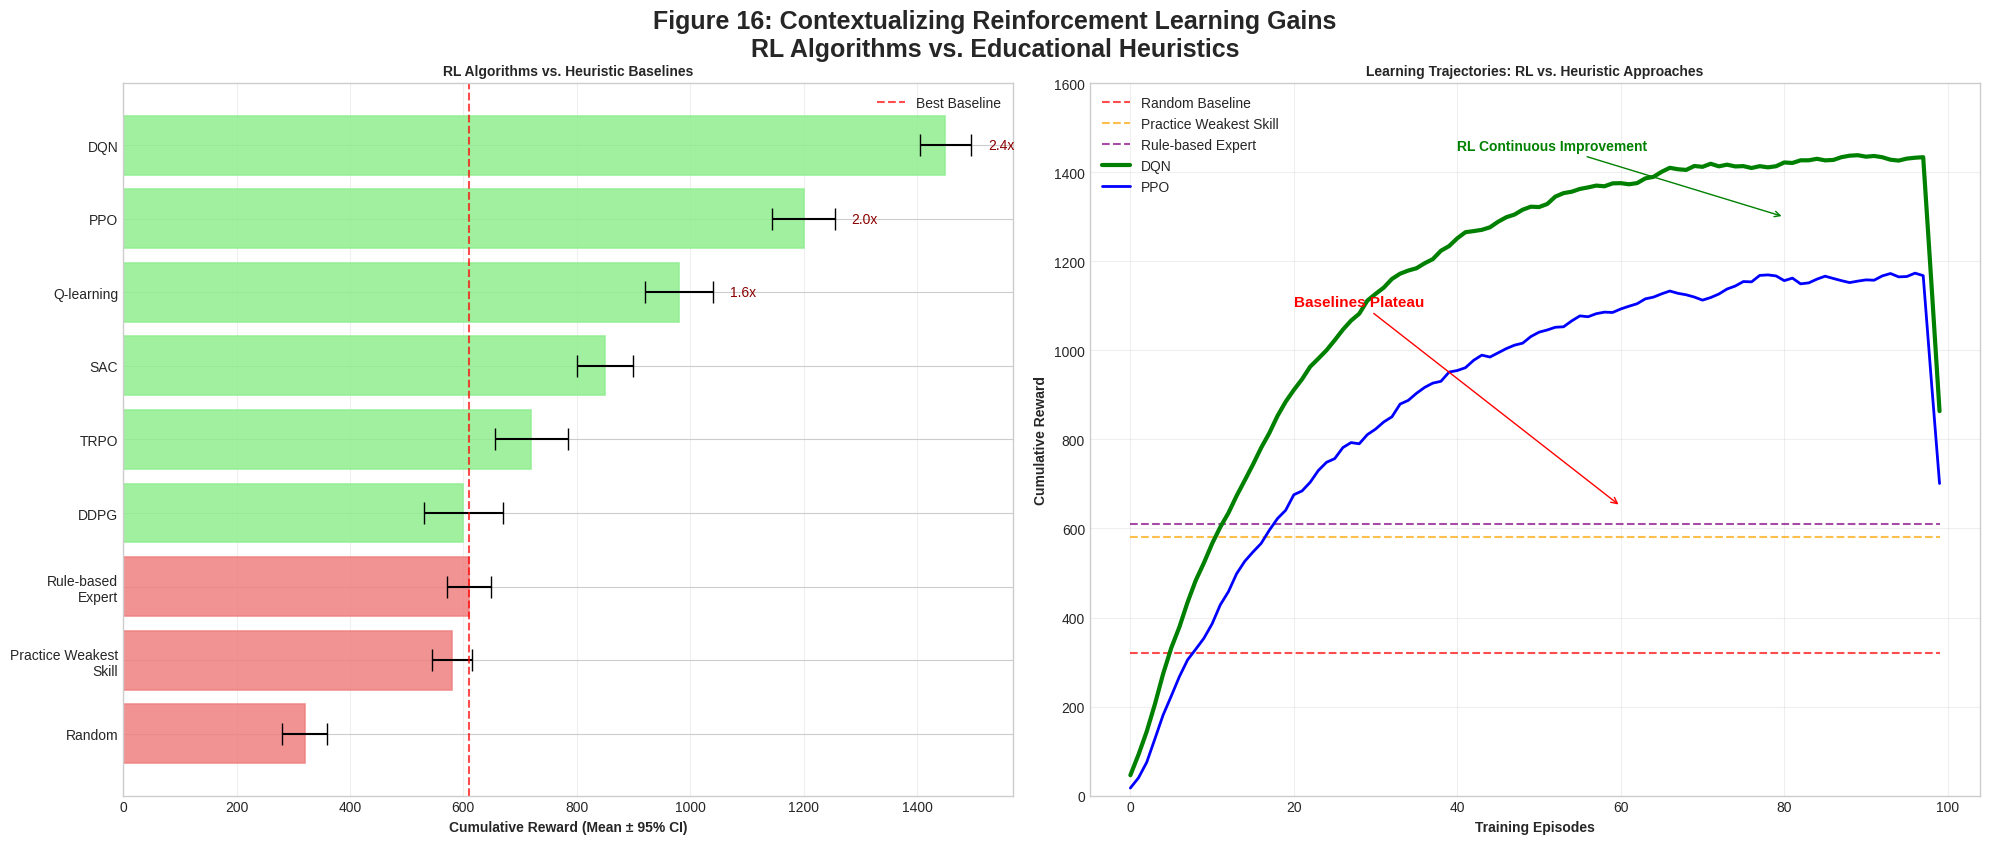

The script that saved this image:
import numpy as np
import matplotlib.pyplot as plt
import seaborn as sns

# Set professional style
plt.style.use('seaborn-v0_8-whitegrid')
sns.set_palette("viridis")

# Data from your study
algorithms = ['Random', 'Practice Weakest\nSkill', 'Rule-based\nExpert',
              'DDPG', 'TRPO', 'SAC', 'Q-learning', 'PPO', 'DQN']
rewards = [320, 580, 610, 600, 720, 850, 980, 1200, 1450]
errors = [40, 35, 38, 70, 65, 50, 60, 55, 45]
categories = ['Baseline'] * 3 + ['RL Algorithm'] * 6

# Create 1 row, 2 column subplots
fig, (ax1, ax2) = plt.subplots(1, 2, figsize=(20, 8))

# --- Plot 1: Main performance comparison with improvement multipliers ---
bars = ax1.barh(algorithms, rewards, xerr=errors, capsize=8,
                alpha=0.85, edgecolor='black', linewidth=1.2)

# Color code by category
for bar, category in zip(bars, categories):
    bar.set_color('lightcoral' if category == 'Baseline' else 'lightgreen')

# Add improvement multipliers for key RL algorithms
best_baseline = 610  # Rule-based expert
for i, (algo, reward) in enumerate(zip(algorithms, rewards)):
    if algo in ['DQN', 'PPO', 'Q-learning']:
        improvement = reward / best_baseline
        ax1.text(reward + errors[i] + 30, i, f'{improvement:.1f}x',
                 va='center', fontsize=10, color='darkred')

ax1.set_xlabel('Cumulative Reward (Mean ± 95% CI)', fontsize=10, fontweight='bold')
ax1.set_title('RL Algorithms vs. Heuristic Baselines',fontsize=10, fontweight='bold')
ax1.axvline(x=best_baseline, color='red', linestyle='--', alpha=0.7, label='Best Baseline')
ax1.grid(True, alpha=0.3, axis='x')
ax1.legend()

# --- Plot 2: Learning trajectory comparison ---
episodes = np.arange(100)

# Baseline trajectories (plateau early)
random_traj = np.ones_like(episodes) * 320
weakest_traj = np.ones_like(episodes) * 580
expert_traj = np.ones_like(episodes) * 610

# RL algorithms (continuous improvement, simulated curves)
np.random.seed(42)
dqn_traj = 1450 * (1 - np.exp(-0.05 * episodes)) + np.random.normal(0, 20, 100)
ppo_traj = 1200 * (1 - np.exp(-0.04 * episodes)) + np.random.normal(0, 25, 100)

# Smooth curves
window = 5
dqn_smooth = np.convolve(dqn_traj, np.ones(window)/window, mode='same')
ppo_smooth = np.convolve(ppo_traj, np.ones(window)/window, mode='same')

# Plot lines
ax2.plot(episodes, random_traj, '--', label='Random Baseline', color='red', alpha=0.7)
ax2.plot(episodes, weakest_traj, '--', label='Practice Weakest Skill', color='orange', alpha=0.7)
ax2.plot(episodes, expert_traj, '--', label='Rule-based Expert', color='purple', alpha=0.7)
ax2.plot(episodes, dqn_smooth, '-', label='DQN', color='green', linewidth=3)
ax2.plot(episodes, ppo_smooth, '-', label='PPO', color='blue', linewidth=2)

ax2.set_xlabel('Training Episodes', fontsize=10, fontweight='bold')
ax2.set_ylabel('Cumulative Reward', fontsize=10, fontweight='bold')
ax2.set_title('Learning Trajectories: RL vs. Heuristic Approaches',
              fontsize=10, fontweight='bold')
ax2.legend()
ax2.grid(True, alpha=0.3)
ax2.set_ylim(0, 1600)

# Annotate differences
ax2.annotate('Baselines Plateau', xy=(60, 650), xytext=(20, 1100),
             arrowprops=dict(arrowstyle='->', color='red'),
             fontweight='bold', color='red', fontsize=11)

ax2.annotate('RL Continuous Improvement', xy=(80, 1300), xytext=(40, 1450),
             arrowprops=dict(arrowstyle='->', color='green'),
             fontweight='bold', color='green', fontsize=10)

plt.tight_layout()
fig.suptitle('Figure 16: Contextualizing Reinforcement Learning Gains\n'
             'RL Algorithms vs. Educational Heuristics', 
             fontsize=18, fontweight='bold', y=1.05)

plt.savefig('Figure16_RL_vs_Baselines.png', dpi=150, bbox_inches='tight')
plt.show()
